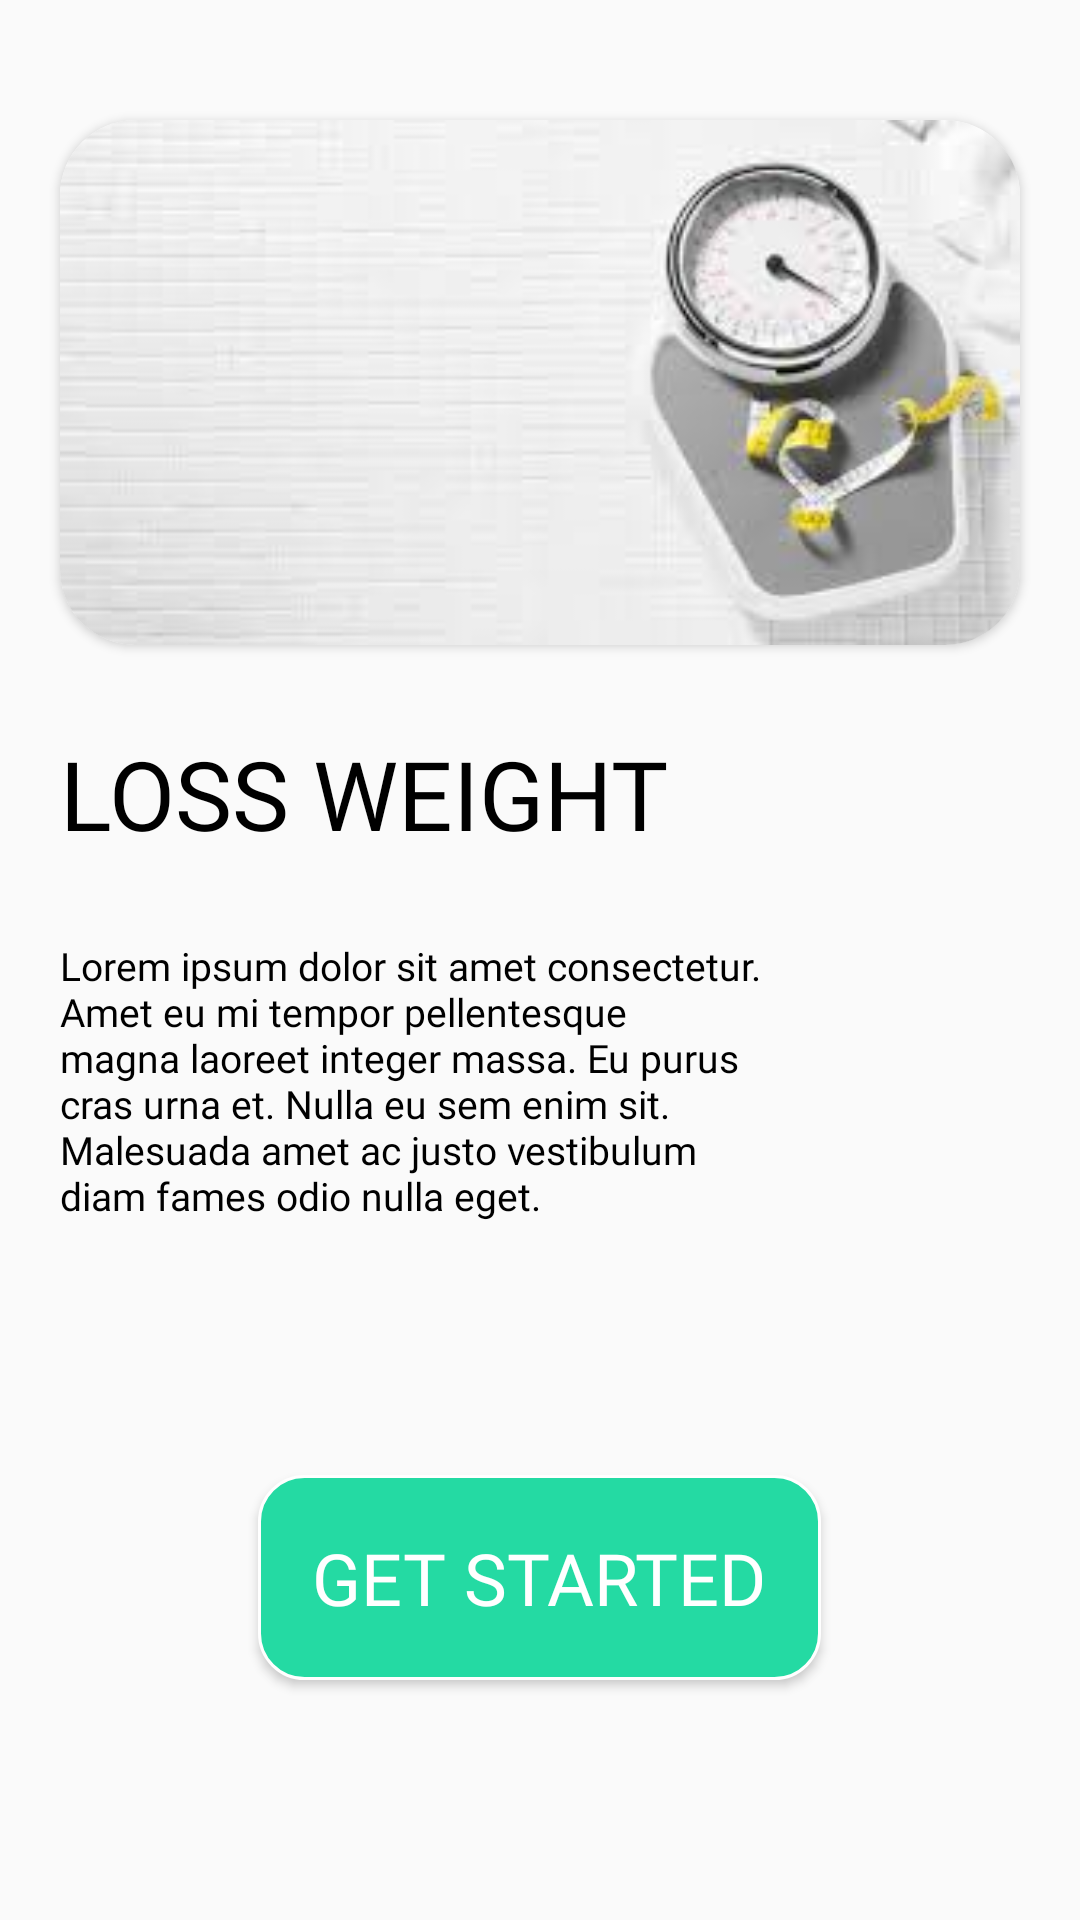

The Android layout XML behind this screen, and the referenced resources:
<!-- AndroidManifest.xml: application theme Theme.HealthWeight -->
<!-- res/layout/activity_main.xml -->
<?xml version="1.0" encoding="utf-8"?>
<RelativeLayout xmlns:android="http://schemas.android.com/apk/res/android"
    xmlns:app="http://schemas.android.com/apk/res-auto"
    xmlns:tools="http://schemas.android.com/tools"
    android:layout_width="match_parent"
    android:layout_height="match_parent"
    tools:context=".MainActivity">
    <androidx.cardview.widget.CardView
        android:id="@+id/image"
        android:layout_width="match_parent"
        android:layout_height="175dp"
        app:cardCornerRadius="25dp"
        android:layout_centerHorizontal="true"
        android:layout_marginTop="40dp"
        android:layout_marginEnd="20dp"
        android:layout_marginStart="20dp"
        android:background="@drawable/heavy">
        <LinearLayout
            android:layout_width="match_parent"
            android:layout_height="match_parent"
            android:background="@drawable/heavy"/>
    </androidx.cardview.widget.CardView>
    <TextView
        android:id="@+id/loss_weight"
        android:layout_width="244dp"
        android:layout_height="50dp"
        android:layout_alignParentStart="true"
        android:layout_marginLeft="20dp"
        android:layout_alignParentTop="true"
        android:layout_marginTop="243dp"
        android:text="LOSS WEIGHT"
        android:fontFamily="@font/baloo"
        android:textAppearance="@style/loss_weight"
        android:gravity="top"
        />

    <TextView
        android:layout_width="wrap_content"
        android:layout_height="wrap_content"
        android:layout_below="@id/loss_weight"
        android:layout_marginStart="20dp"
        android:layout_marginEnd="100dp"
        android:fontFamily="@font/rakkas"
        android:layout_marginTop="20dp"
        android:text="Lorem ipsum dolor sit amet consectetur. Amet eu mi tempor pellentesque magna laoreet integer massa. Eu purus cras urna et. Nulla eu sem enim sit. Malesuada amet ac justo vestibulum diam fames odio nulla eget."
        android:textAppearance="@style/lorem_ipsum" />
    <Button
        android:id="@+id/get_started"
        android:layout_width="wrap_content"
        android:layout_height="wrap_content"
        android:layout_alignParentBottom="true"
        android:text="GET STARTED"
        android:background="@drawable/getstarted_button"
        android:textAppearance="@style/get_started"
        android:fontFamily="@font/baloo"
        android:layout_centerHorizontal="true"
        android:layout_marginBottom="80dp"
        android:padding="18dp"/>

</RelativeLayout>
<!-- resources referenced by this layout -->
<resources>
  <!-- drawable getstarted_button (drawable) -->
  <?xml version="1.0" encoding="utf-8"?>
  <shape xmlns:android="http://schemas.android.com/apk/res/android"
      android:shape="rectangle">
      <corners android:radius="15dp"/>
      <stroke android:width="1dp" android:color="@color/white"/>
      <solid android:color="#24DAA3"/>
  </shape>
  <!-- drawable heavy: jpg bitmap (drawable, 5130 bytes) -->
  <style name="get_started">
          <item name="android:textSize">24sp</item>
          <item name="android:textColor">#FFFFFF</item>
      </style>
  <style name="lorem_ipsum">
          <item name="android:textSize">13sp</item>
          <item name="android:textColor">#000000</item>
      </style>
  <style name="loss_weight">
          <item name="android:textSize">32sp</item>
          <item name="android:textColor">#000000</item>
      </style>
  <style name="Theme.HealthWeight" parent="Base.Theme.HealthWeight" />
  <color name="white">#FFFFFFFF</color>
  <style name="Base.Theme.HealthWeight" parent="Theme.AppCompat.DayNight.NoActionBar">
          
          
      </style>
</resources>
